The GitHub repository ROMOHHR/LeatherTextureMatcher contains a labelled image folder "Match" with 40 categories: leather texture B 1, leather texture B 2, leather texture B 3, leather texture B 4, leather texture M 1, leather texture M 10, leather texture M 2, leather texture M 3, leather texture M 4, leather texture M 5, leather texture M 6, leather texture M 7, leather texture M 8, leather texture M 9, leather texture S 1, leather texture S 10, leather texture S 11, leather texture S 12, leather texture S 13, leather texture S 14, leather texture S 15, leather texture S 16, leather texture S 17, leather texture S 18, leather texture S 19, leather texture S 2, leather texture S 20, leather texture S 21, leather texture S 22, leather texture S 23, leather texture S 24, leather texture S 25, leather texture S 26, leather texture S 3, leather texture S 4, leather texture S 5, leather texture S 6, leather texture S 7, leather texture S 8, leather texture S 9. Examples follow, each with its label.

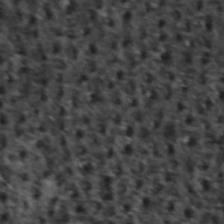
Label: leather texture S 6

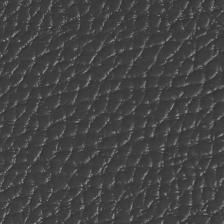
Label: leather texture M 6

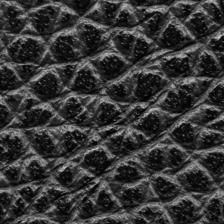
Label: leather texture M 1

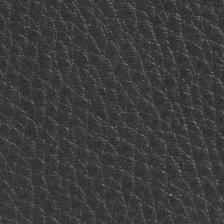
Label: leather texture M 4

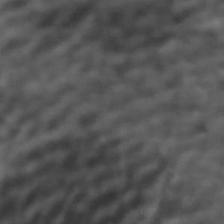
Label: leather texture S 8

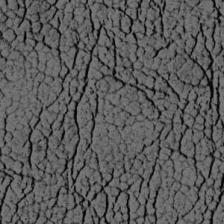
Label: leather texture S 19
